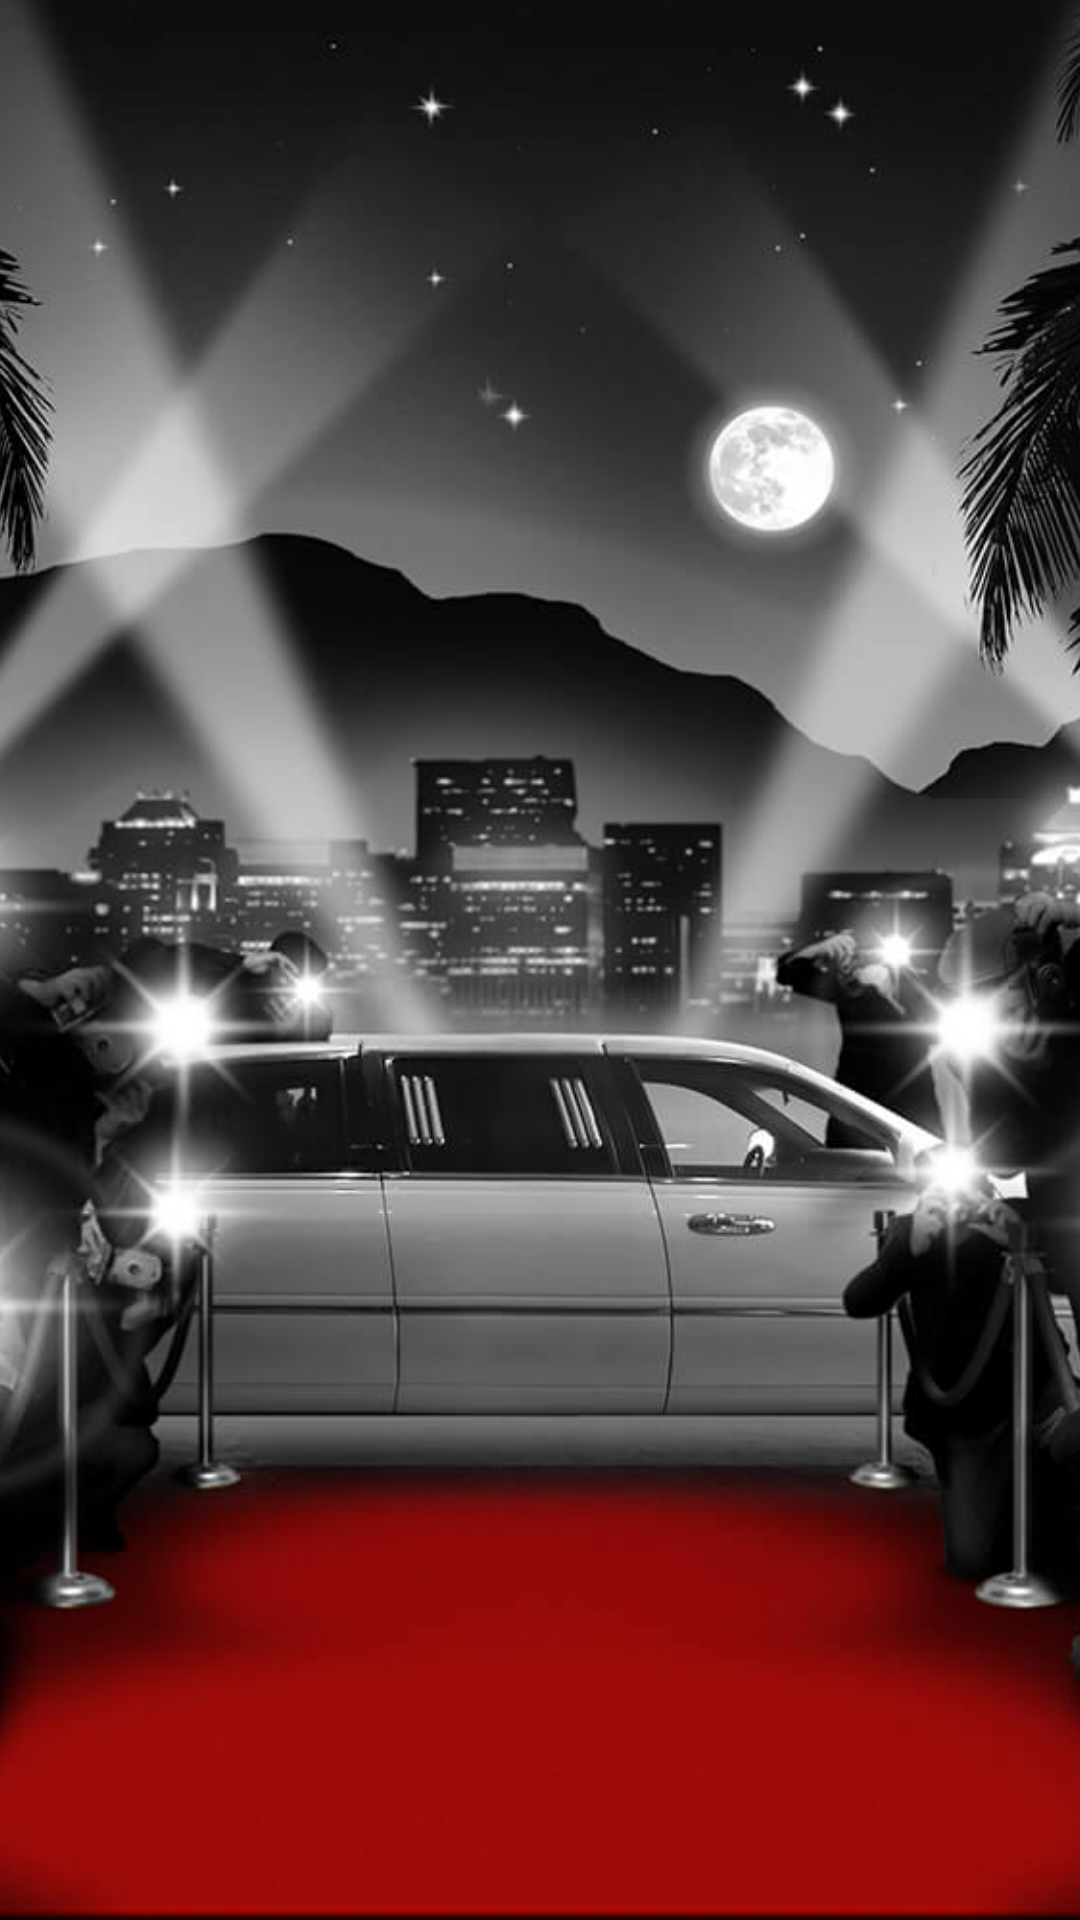

Write the Android layout XML for this screen, with the resource values it uses.
<!-- AndroidManifest.xml: activity theme AppTheme.NoActionBar -->
<!-- res/layout/activity_start.xml -->
<?xml version="1.0" encoding="utf-8"?>
<RelativeLayout xmlns:android="http://schemas.android.com/apk/res/android"
    xmlns:app="http://schemas.android.com/apk/res-auto"
    xmlns:tools="http://schemas.android.com/tools"
    android:layout_width="match_parent"
    android:layout_height="match_parent"
    tools:context="com.tlc.laque.redcarpet.StartActivity">
    <ImageView
        android:layout_width="match_parent"
        android:layout_height="match_parent"
        android:layout_centerInParent="true"
        android:scaleType="centerCrop"
        android:src="@drawable/start_page_image" />


</RelativeLayout>
<!-- resources referenced by this layout -->
<resources>
  <!-- drawable start_page_image: png bitmap (drawable, 84329 bytes) -->
  <style name="AppTheme.NoActionBar">
          <item name="windowActionBar">false</item>
          <item name="windowNoTitle">true</item>
      </style>
</resources>
